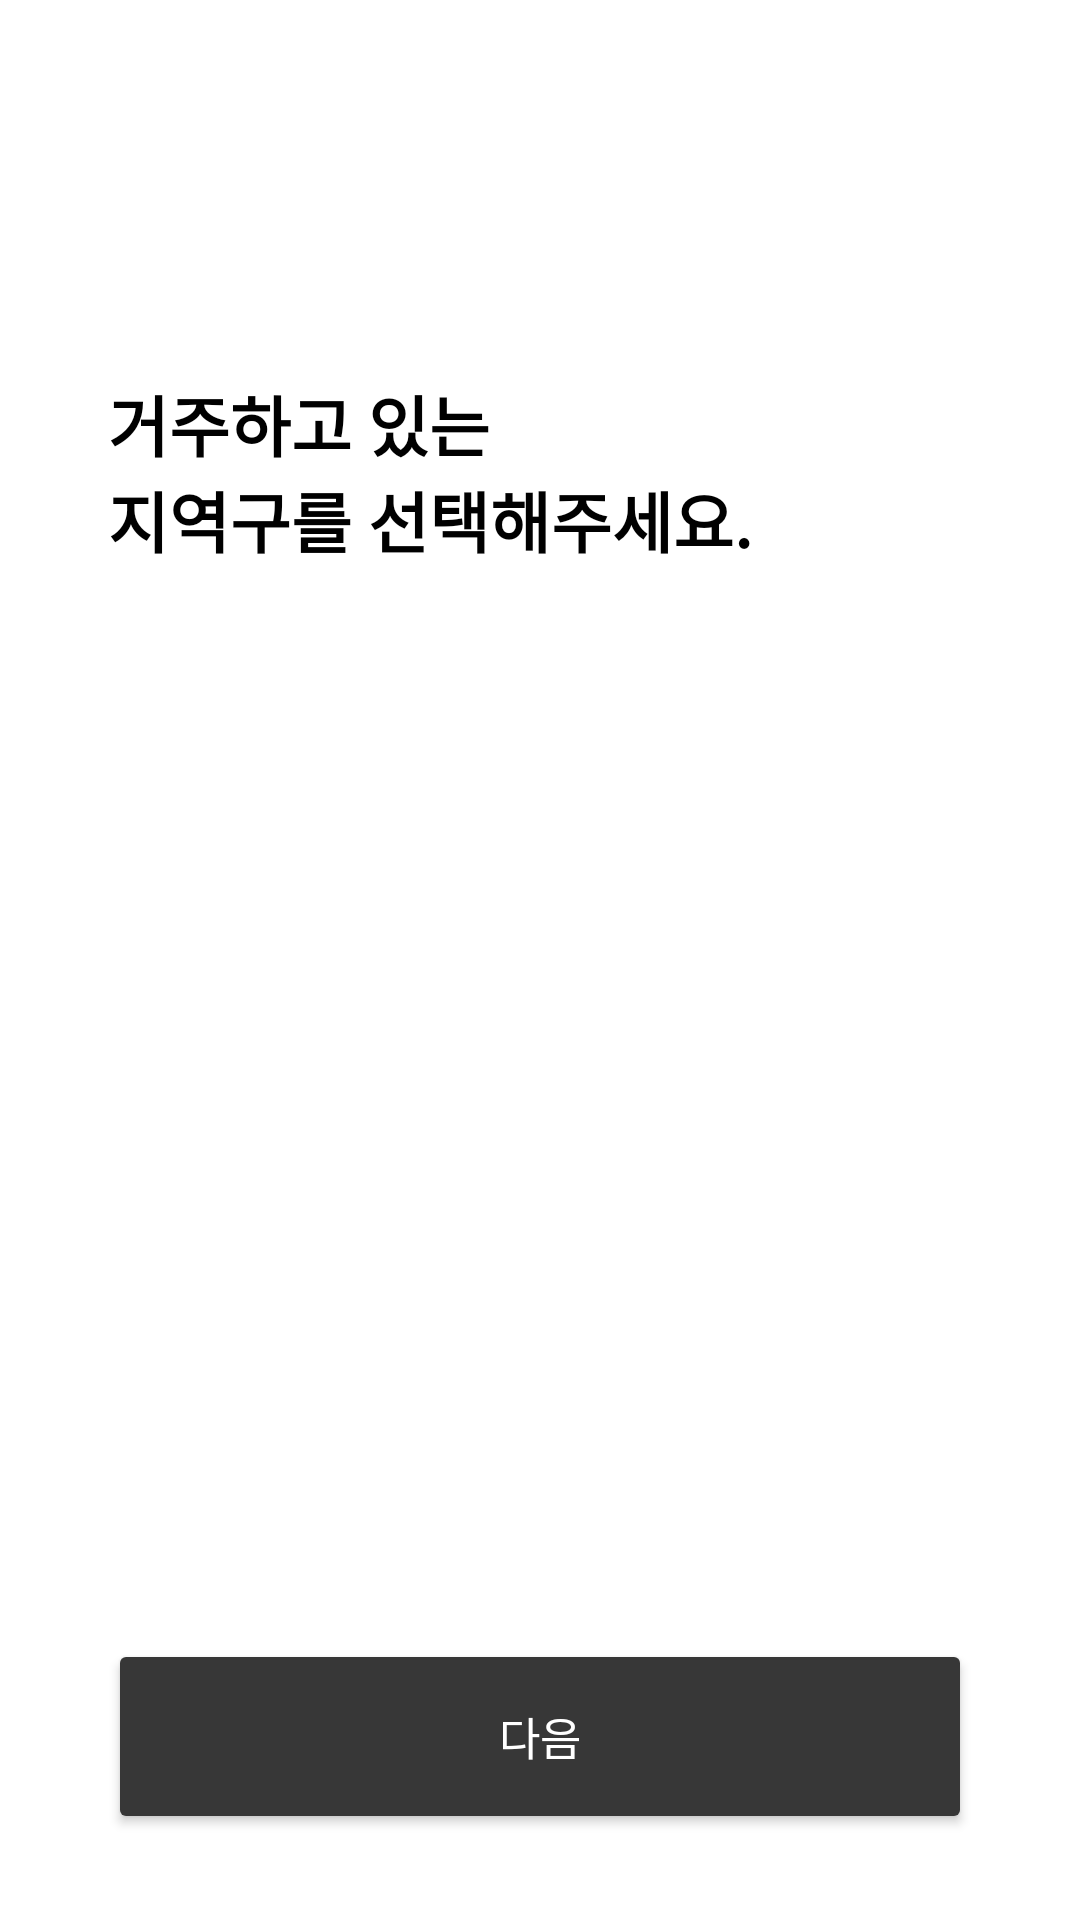

This screen was rendered from an Android layout file. Write that file and the resources it references.
<!-- AndroidManifest.xml: application theme Theme.RecyclingApp -->
<!-- res/layout/fragment_input_zone.xml -->
<?xml version="1.0" encoding="utf-8"?>
<androidx.constraintlayout.widget.ConstraintLayout xmlns:android="http://schemas.android.com/apk/res/android"
    xmlns:app="http://schemas.android.com/apk/res-auto"
    xmlns:tools="http://schemas.android.com/tools"
    android:id="@+id/fragmentInputZone"
    android:layout_width="match_parent"
    android:layout_height="match_parent">

    <TextView
        android:id="@+id/textGuide"
        android:layout_width="0dp"
        android:layout_height="wrap_content"
        android:fontFamily="@font/roboto_medium"
        android:text="@string/input_zone_guide"
        android:textColor="#000000"
        android:textSize="22dp"
        android:textFontWeight="600"
        app:layout_constraintBottom_toBottomOf="parent"
        app:layout_constraintEnd_toEndOf="parent"
        app:layout_constraintStart_toStartOf="parent"
        app:layout_constraintTop_toTopOf="parent"
        app:layout_constraintVertical_bias="0.217"
        app:layout_constraintWidth_percent="0.8" />

    <Spinner
        android:id="@+id/spinner"
        android:layout_width="0dp"
        android:layout_height="50dp"
        android:hint="입력해주세요"
        android:paddingLeft="10dp"
        android:textColor="#000000"
        android:textSize="18sp"
        android:background="@drawable/edit_text_border"
        app:layout_constraintBottom_toBottomOf="parent"
        app:layout_constraintEnd_toEndOf="parent"
        app:layout_constraintStart_toStartOf="parent"
        app:layout_constraintTop_toBottomOf="@+id/textGuide"
        app:layout_constraintVertical_bias="0.057"
        app:layout_constraintWidth_percent="0.8" />

    <Button
        android:id="@+id/buttonNext"
        android:layout_width="0dp"
        android:layout_height="65dp"
        app:layout_constraintWidth_percent="0.8"
        android:text="다음"
        android:textSize="15sp"
        android:textColor="#ffffff"
        android:backgroundTint="#373737"
        app:layout_constraintBottom_toBottomOf="parent"
        app:layout_constraintEnd_toEndOf="parent"
        app:layout_constraintHorizontal_bias="0.498"
        app:layout_constraintStart_toStartOf="parent"
        app:layout_constraintTop_toTopOf="parent"
        app:layout_constraintVertical_bias="0.95" />
</androidx.constraintlayout.widget.ConstraintLayout>
<!-- resources referenced by this layout -->
<resources>
  <string name="input_zone_guide">거주하고 있는\n지역구를 선택해주세요.</string>
  <style name="Theme.RecyclingApp" parent="Theme.MaterialComponents.DayNight.DarkActionBar">
          
          <item name="colorPrimary">@color/purple_500</item>
          <item name="colorPrimaryVariant">@color/purple_700</item>
          <item name="colorOnPrimary">@color/white</item>
          
          <item name="colorSecondary">@color/teal_200</item>
          <item name="colorSecondaryVariant">@color/teal_700</item>
          <item name="colorOnSecondary">@color/black</item>
          
          <item name="android:statusBarColor">?attr/colorPrimaryVariant</item>
          
      </style>
  <color name="purple_500">#FF6200EE</color>
  <color name="purple_700">#FF3700B3</color>
  <color name="white">#FFFFFFFF</color>
  <color name="teal_200">#FF03DAC5</color>
  <color name="teal_700">#FF018786</color>
  <color name="black">#FF000000</color>
</resources>
